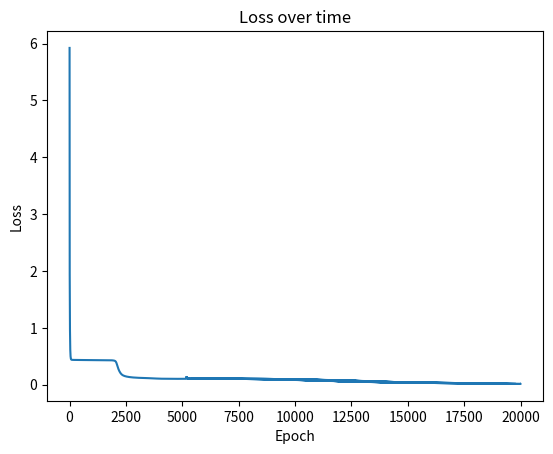
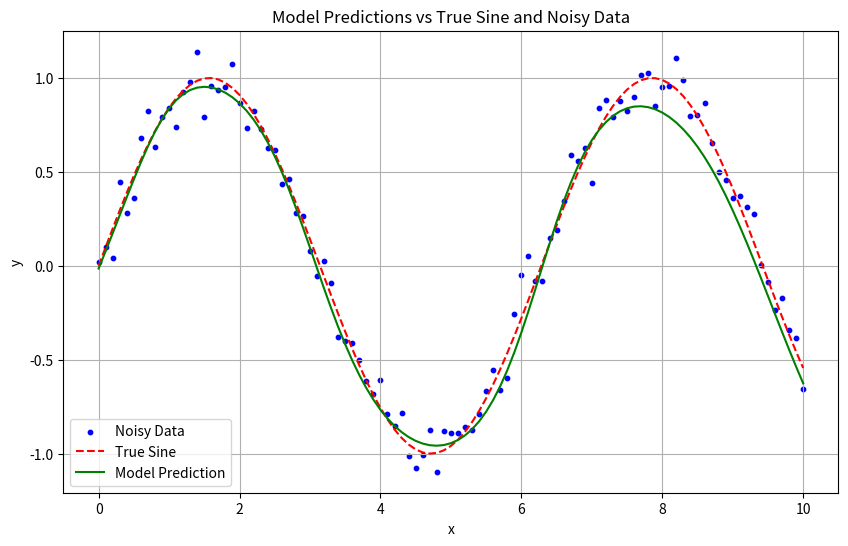

Write Python code to recreate these figures, in order.
# Original 

import numpy as np
import matplotlib.pyplot as plt

def generate_points(start=0, end=10, step=0.1):
    # Generate x values from start to end with the given step size
    x_values = np.arange(start, end + step, step)
    num_points = len(x_values)

    # Generate y values as sine of x values
    y_values = np.sin(x_values)

    # Add noise to the y values
    noise = np.random.randn(num_points) * 0.1
    noisy_y_values = y_values + noise

    # Combine x and noisy y values into a list of points
    points = list(zip(x_values, noisy_y_values))

    return points

def plot_output(points, model):
    x_values, noisy_y_values = zip(*points)
    x_values = np.array(x_values).reshape(-1, 1)
    noisy_y_values = np.array(noisy_y_values)
    y_values = np.sin(x_values).flatten()
    
    predicted_y_values = model.predict(x_values).flatten()
    
    plt.figure(figsize=(10, 6))
    plt.scatter(x_values, noisy_y_values, label='Noisy Data', color='blue', s=10)
    plt.plot(x_values, y_values, label='True Sine', color='red', linestyle='--')
    plt.plot(x_values, predicted_y_values, label='Model Prediction', color='green')
    plt.xlabel('x')
    plt.ylabel('y')
    plt.title('Model Predictions vs True Sine and Noisy Data')
    plt.legend()
    plt.grid(True)
    plt.show()



class MultiplyNode:
    def forward(self, W, X):
        return np.dot(X, W)

    def backward(self, W, X, dZ):
        dW = np.dot(np.transpose(X), dZ)
        dX = np.dot(dZ, np.transpose(W))
        return dW, dX

class AddNode:
    def forward(self, X, b):
        return X + b

    def backward(self, X, b, dZ):
        dX = dZ * np.ones_like(X)
        db = np.dot(np.ones((1, dZ.shape[0]), dtype=np.float64), dZ)
        return db, dX

class Tanh:
    def forward(self, X):
        return np.tanh(X)

    def backward(self, X, top_diff):
        output = self.forward(X)
        return (1.0 - np.square(output)) * top_diff

class Model:
    def __init__(self, layers_dim):
        self.b = []
        self.W = []
        self.loss = []
        layers_dim = [1, *layers_dim, 1]  # Adjust input and output dimensions for regression
        for i in range(len(layers_dim) - 1):
            self.W.append(np.random.randn(layers_dim[i], layers_dim[i + 1]) / np.sqrt(layers_dim[i]))
            self.b.append(np.random.randn(layers_dim[i + 1]).reshape(1, layers_dim[i + 1]))

    def calculate_loss(self, X, y):
        mse_loss = np.mean((self.predict(X) - y) ** 2)
        return mse_loss

    def predict(self, X):
        mul_node = MultiplyNode()
        add_Node = AddNode()
        layer = Tanh()

        input = X
        for i in range(len(self.W) - 1):
            mul = mul_node.forward(self.W[i], input)
            add = add_Node.forward(mul, self.b[i])
            input = layer.forward(add)

        # For the last layer, we do not apply the Tanh activation
        mul = mul_node.forward(self.W[-1], input)
        add = add_Node.forward(mul, self.b[-1])
        return add

    def train(self, X, y, num_passes=20000, epsilon=0.01, print_loss=False):
        mul_node = MultiplyNode()
        add_node = AddNode()
        layer = Tanh()

        for epoch in range(num_passes):
            # Forward propagation
            input = X
            forward = [(None, None, input)]
            for i in range(len(self.W) - 1):
                mul = mul_node.forward(self.W[i], input)
                add = add_node.forward(mul, self.b[i])
                input = layer.forward(add)
                forward.append((mul, add, input))

            # For the last layer, we do not apply the Tanh activation
            mul = mul_node.forward(self.W[-1], input)
            add = add_node.forward(mul, self.b[-1])
            forward.append((mul, add, add))

            # Calculate the loss (Mean Squared Error)
            loss = np.mean((add - y) ** 2)
            self.loss.append(loss)

            # Back propagation
            dadd = 2 * (forward[-1][2] - y) / y.size
            dtanh = dadd
            for i in range(len(forward) - 1, 0, -1):
                if i != len(forward) - 1:  # Skip Tanh activation for the last layer
                    dadd = layer.backward(forward[i][1], dtanh)
                db, dmul = add_node.backward(forward[i][0], self.b[i - 1], dadd)
                dW, dtanh = mul_node.backward(self.W[i - 1], forward[i - 1][2], dmul)

                self.b[i - 1] -= epsilon * db
                self.W[i - 1] -= epsilon * dW

            if print_loss and epoch % 1000 == 0:
                print("Loss after iteration %i: %f" % (epoch, loss))

        plt.plot(self.loss)
        plt.title('Loss over time')
        plt.xlabel('Epoch')
        plt.ylabel('Loss')
        plt.show()

# Generate the dataset
points = generate_points()

# Define and train the model
layers_dim = [20, 20, 1]
model = Model(layers_dim)
x = np.array([point[0] for point in points]).reshape(-1, 1)
y = np.array([point[1] for point in points]).reshape(-1, 1)
model.train(x, y, num_passes=20000, epsilon=0.01, print_loss=True)

# Plot the output
plot_output(points, model)
